Labelled photos from "dataset", an image-classification folder in alevinas/minecraftImagesRNA. The possible labels are: araña, cerdo, creeper, gato, vaca, zombie.

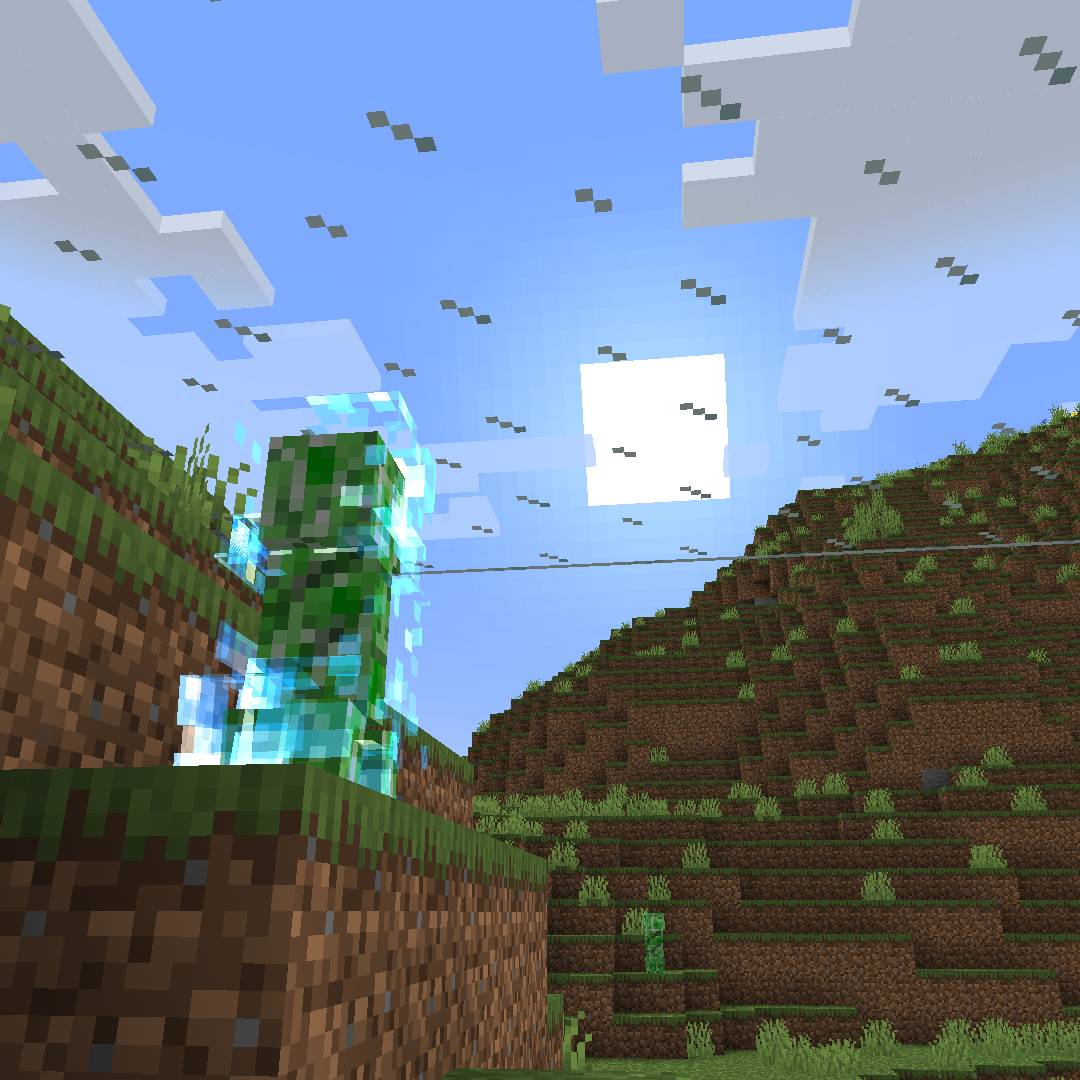
Label: creeper

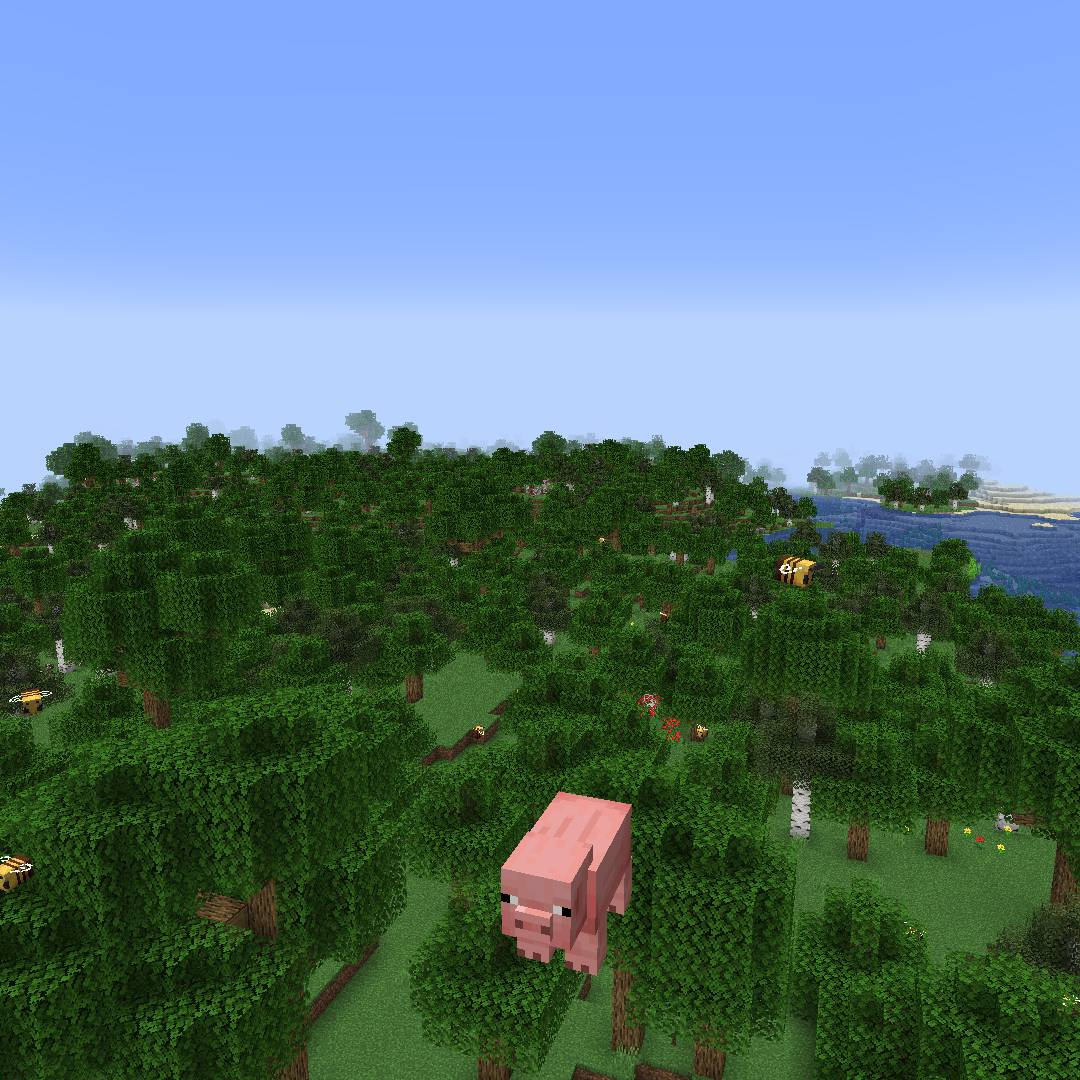
Label: cerdo

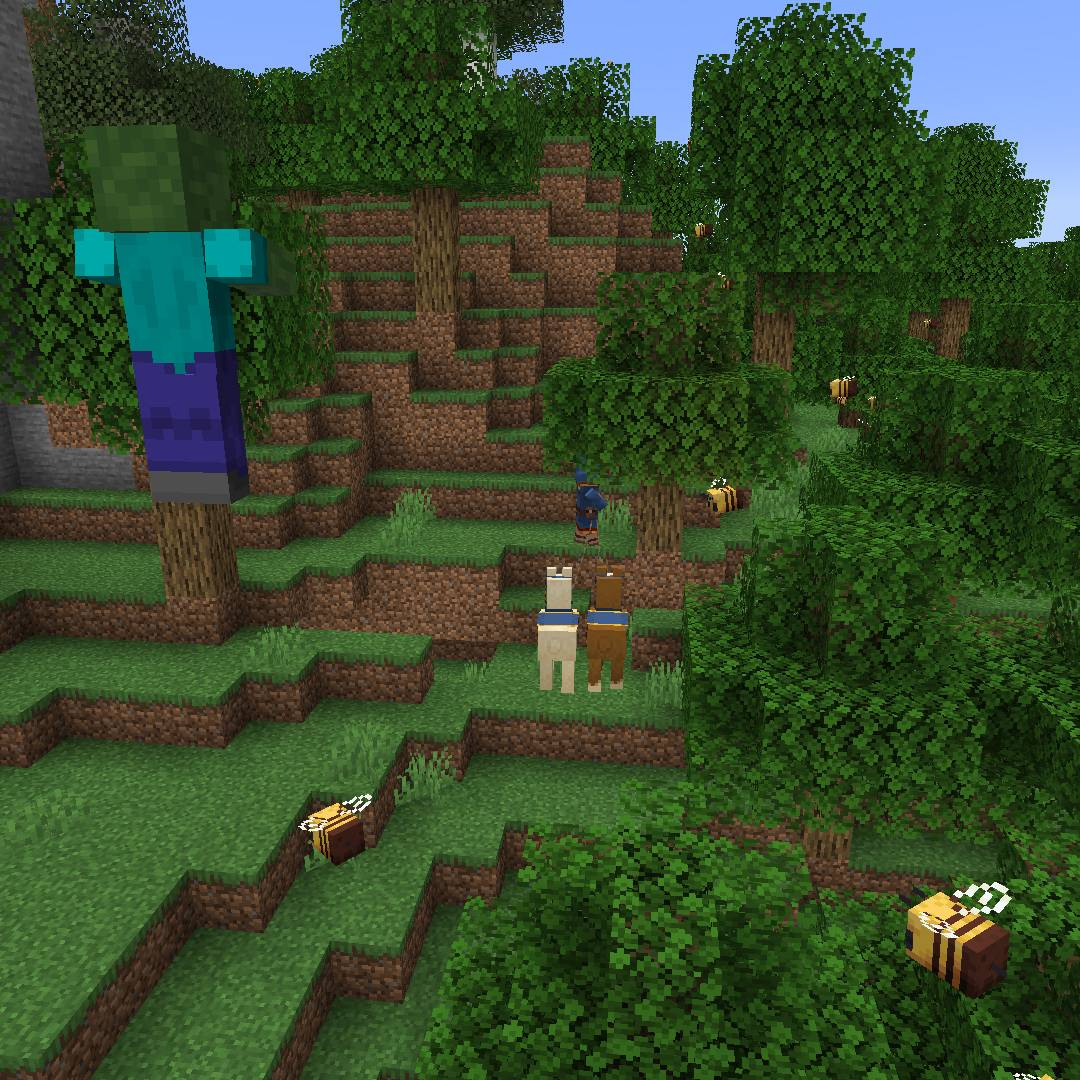
Label: zombie

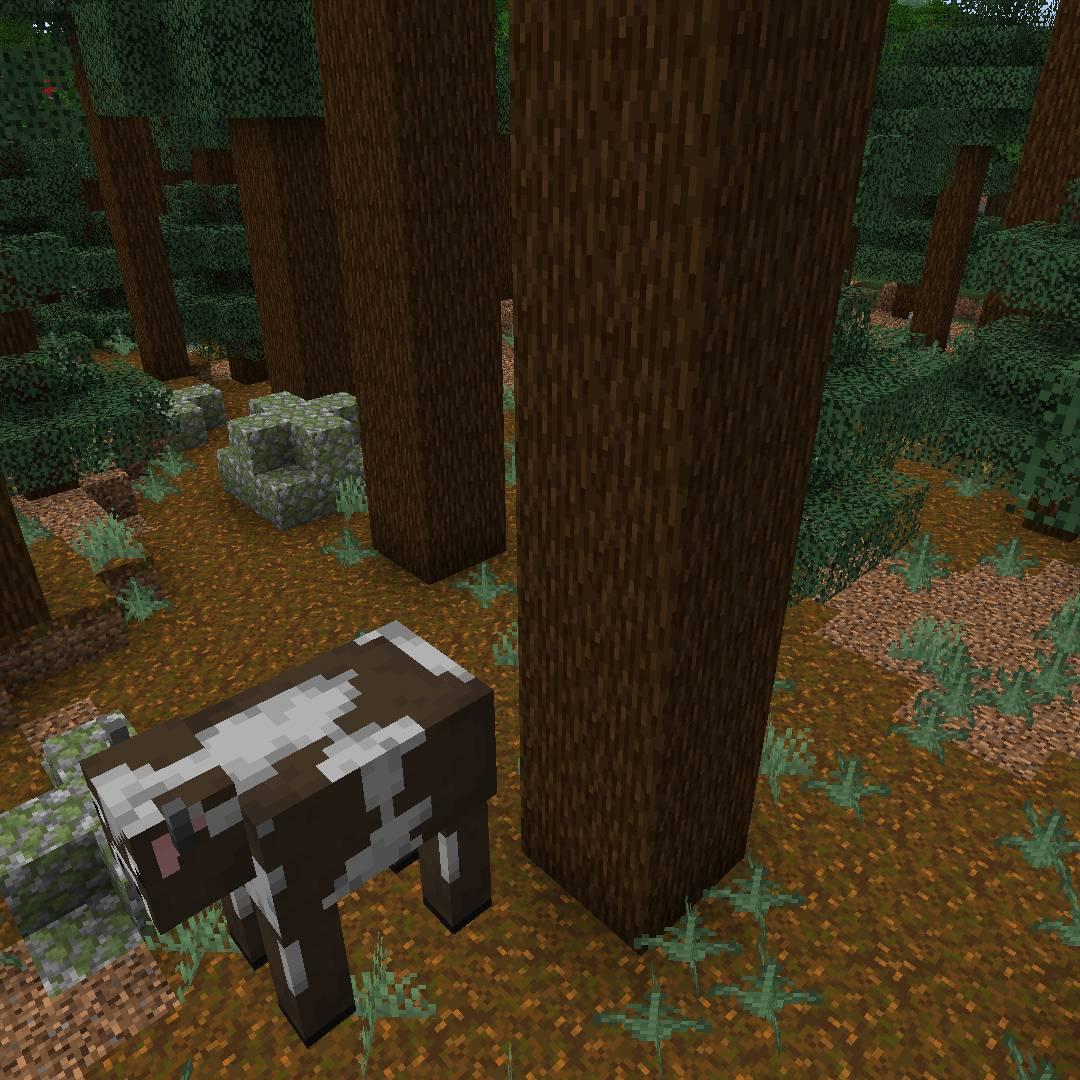
Label: vaca

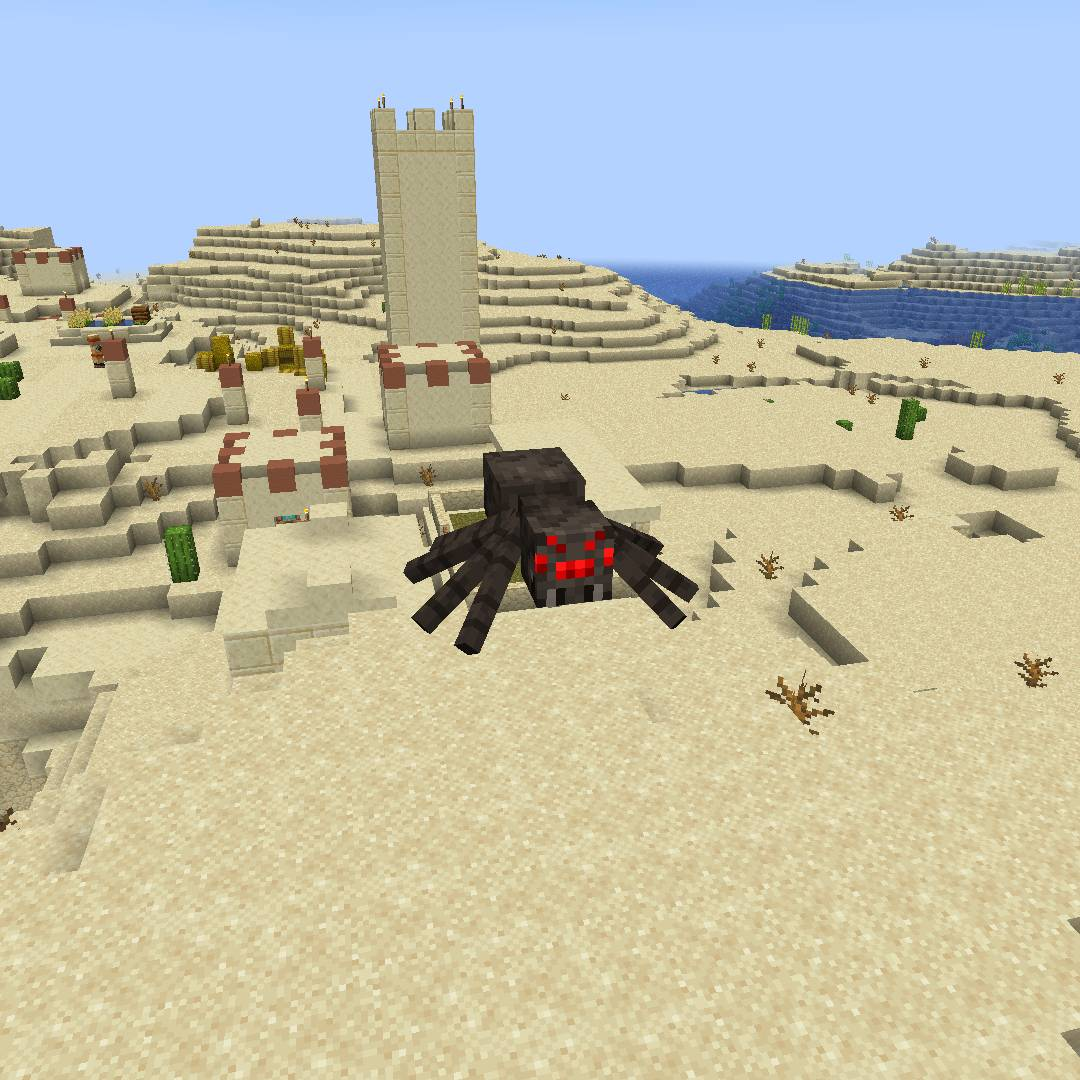
Label: araña

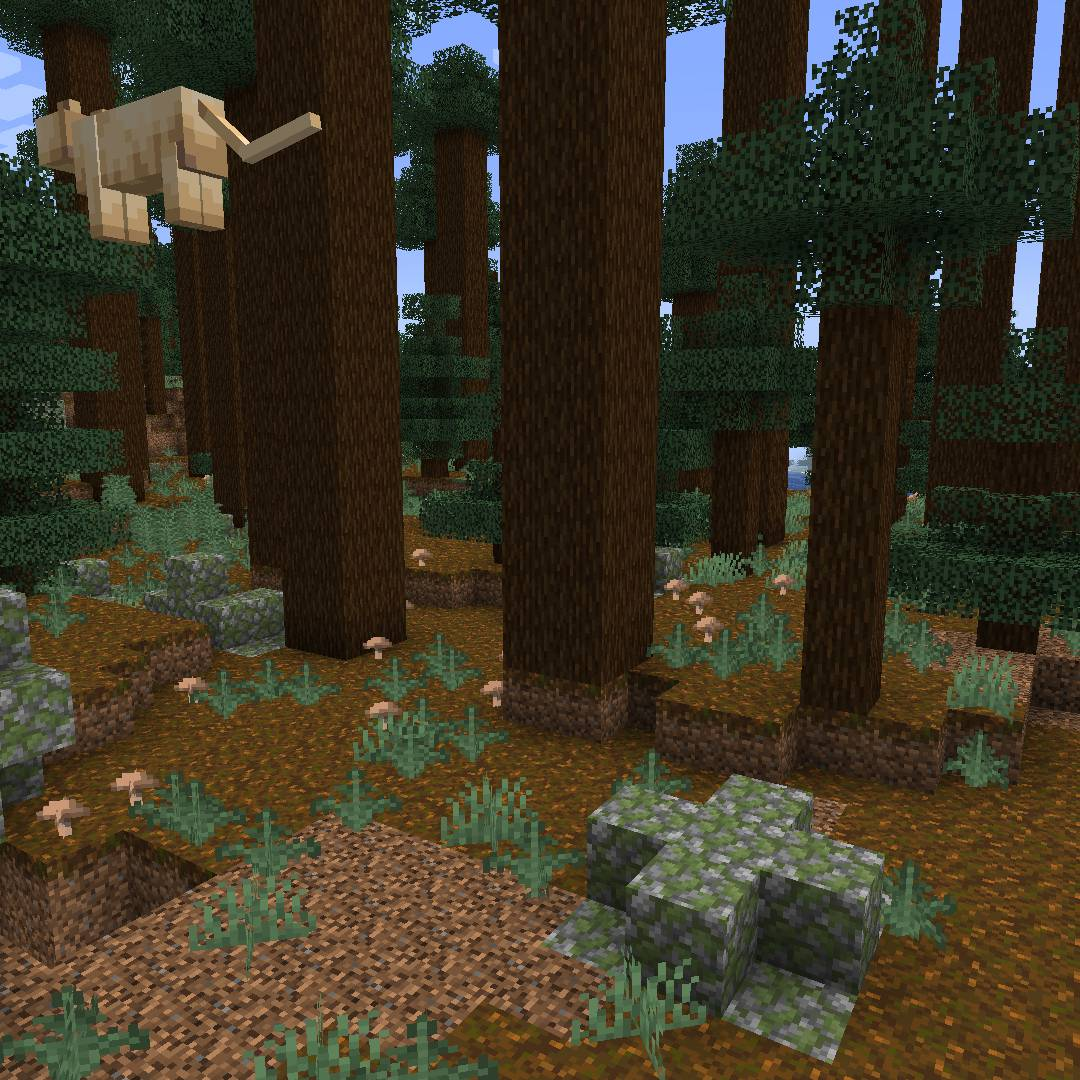
Label: gato
